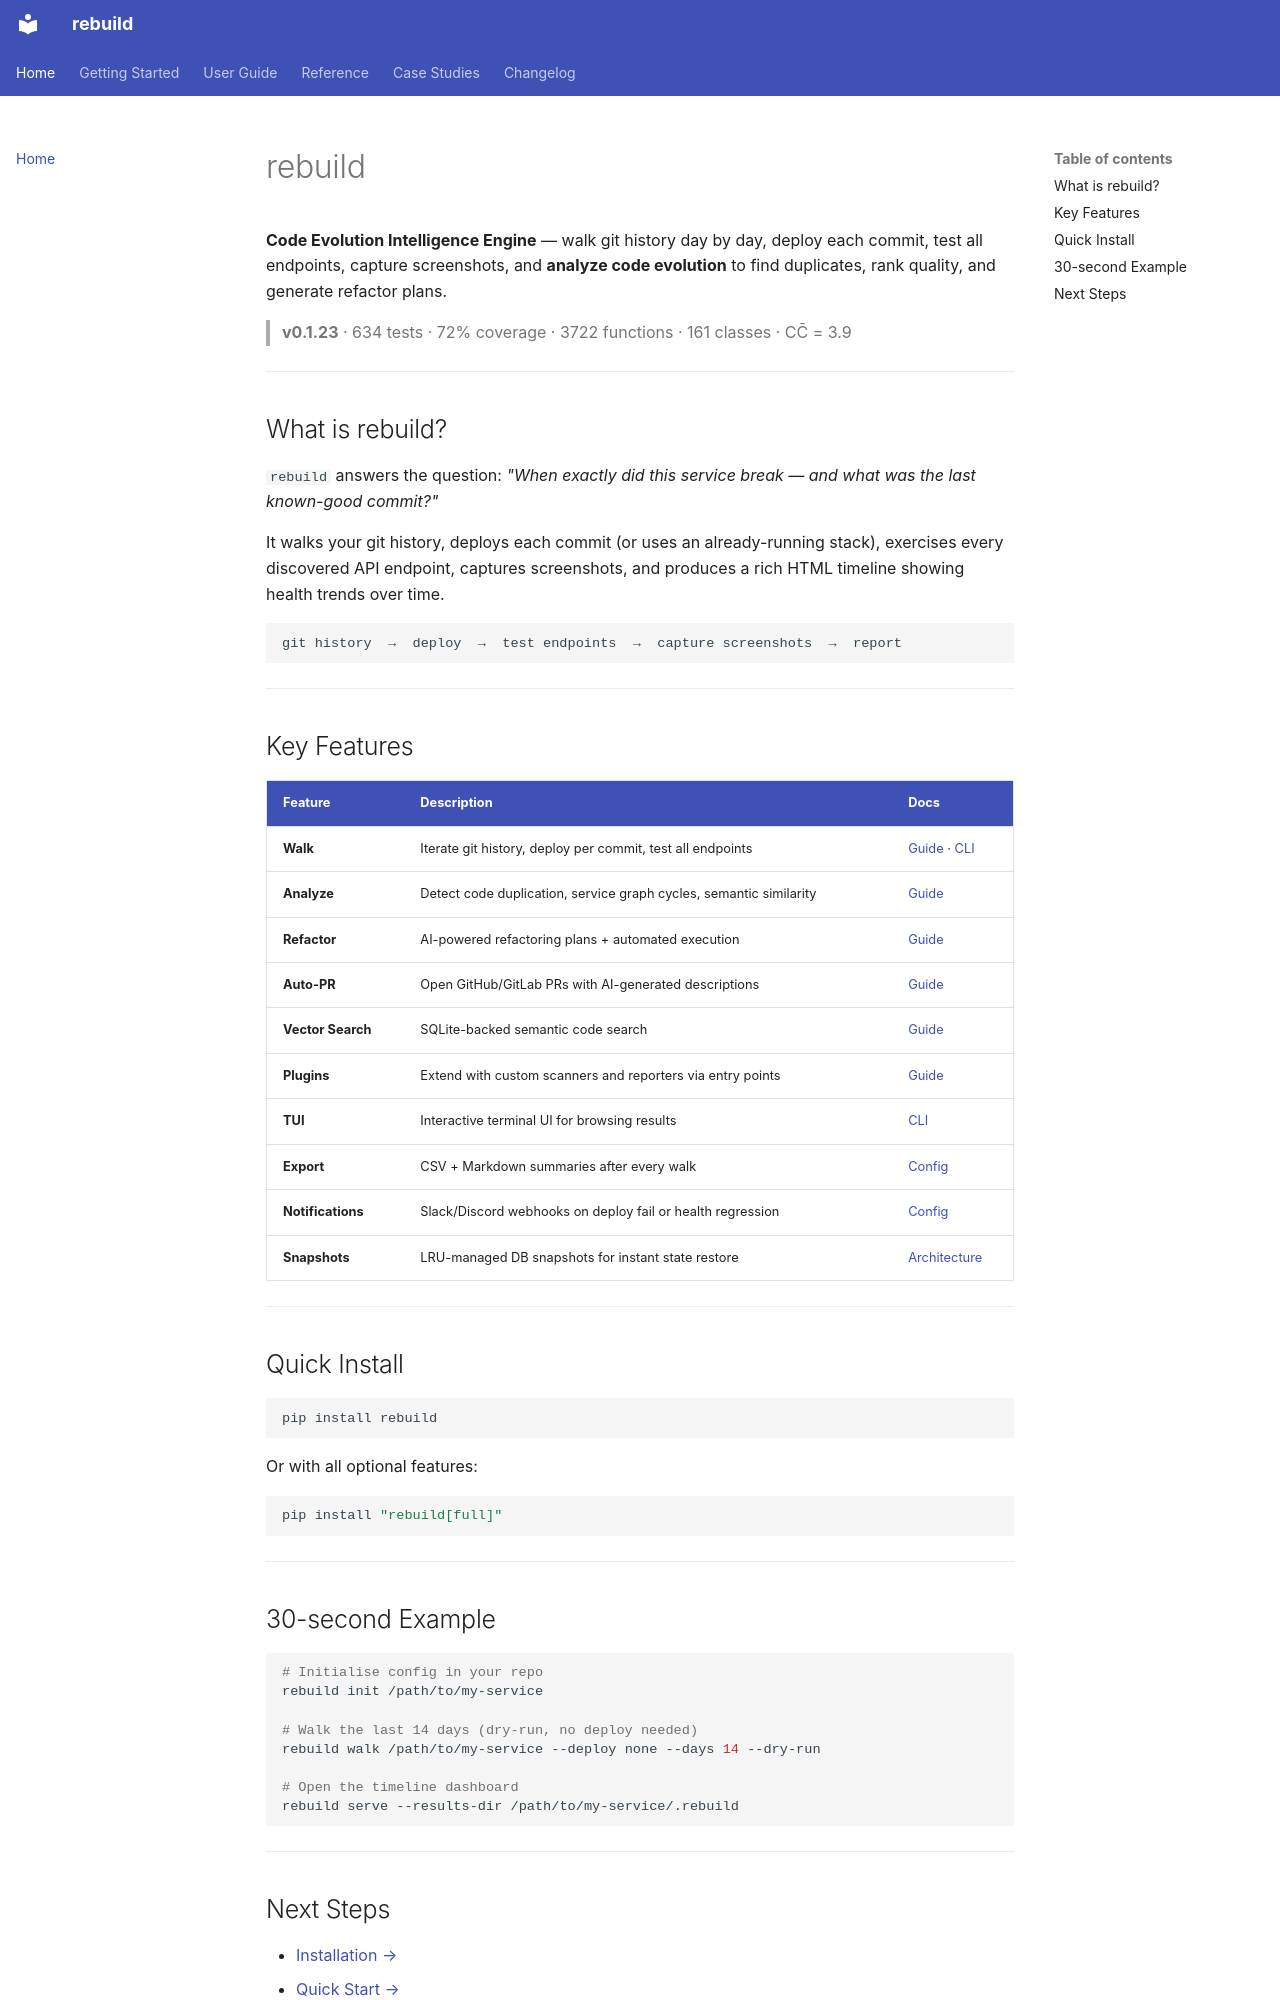

repository: semcod/resplit · page: index.html · generator: mkdocs

# rebuild

**Code Evolution Intelligence Engine** — walk git history day by day, deploy each commit, test all endpoints, capture screenshots, and **analyze code evolution** to find duplicates, rank quality, and generate refactor plans.

> **v0.1.23** · 634 tests · 72% coverage · 3722 functions · 161 classes · CC̄ = 3.9

---

## What is rebuild?

`rebuild` answers the question: *"When exactly did this service break — and what was the last known-good commit?"*

It walks your git history, deploys each commit (or uses an already-running stack), exercises every discovered API endpoint, captures screenshots, and produces a rich HTML timeline showing health trends over time.

```
git history  →  deploy  →  test endpoints  →  capture screenshots  →  report
```

---

## Key Features

| Feature | Description | Docs |
|---|---|---|
| **Walk** | Iterate git history, deploy per commit, test all endpoints | [Guide](guide/walk.md) · [CLI](reference/cli.md#rebuild-walk) |
| **Analyze** | Detect code duplication, service graph cycles, semantic similarity | [Guide](guide/analyze.md) |
| **Refactor** | AI-powered refactoring plans + automated execution | [Guide](guide/refactor.md) |
| **Auto-PR** | Open GitHub/GitLab PRs with AI-generated descriptions | [Guide](guide/auto-pr.md) |
| **Vector Search** | SQLite-backed semantic code search | [Guide](guide/analyze.md#vector-search) |
| **Plugins** | Extend with custom scanners and reporters via entry points | [Guide](guide/plugins.md) |
| **TUI** | Interactive terminal UI for browsing results | [CLI](reference/cli.md) |
| **Export** | CSV + Markdown summaries after every walk | [Config](reference/config.md) |
| **Notifications** | Slack/Discord webhooks on deploy fail or health regression | [Config](reference/config.md) |
| **Snapshots** | LRU-managed DB snapshots for instant state restore | [Architecture](architecture.md) |

---

## Quick Install

```bash
pip install rebuild
```

Or with all optional features:

```bash
pip install "rebuild[full]"
```

---

## 30-second Example

```bash
# Initialise config in your repo
rebuild init /path/to/my-service

# Walk the last 14 days (dry-run, no deploy needed)
rebuild walk /path/to/my-service --deploy none --days 14 --dry-run

# Open the timeline dashboard
rebuild serve --results-dir /path/to/my-service/.rebuild
```

---
